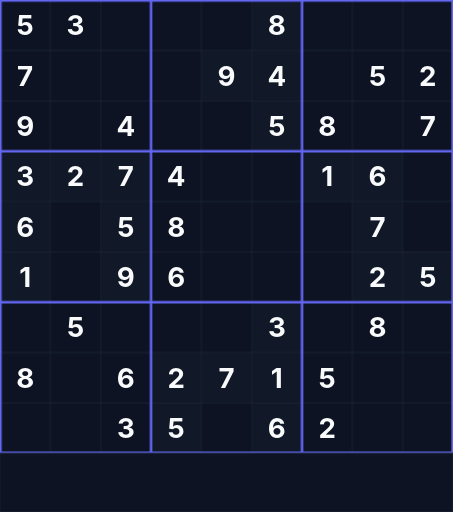
t = 0.00 s
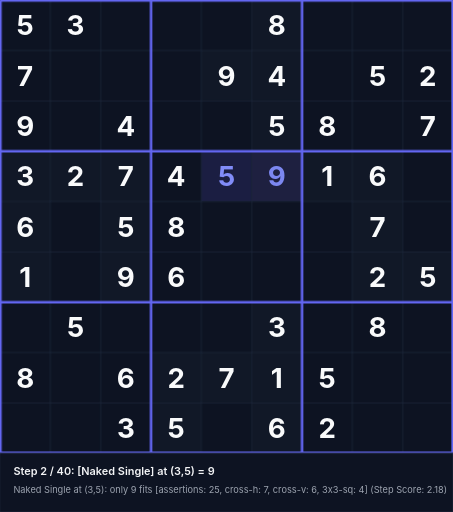
t = 1.58 s
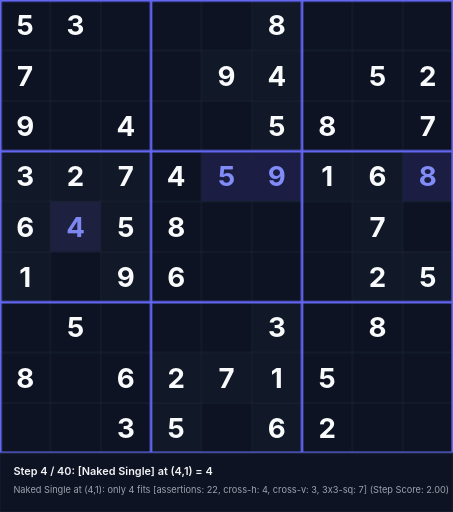
t = 3.38 s
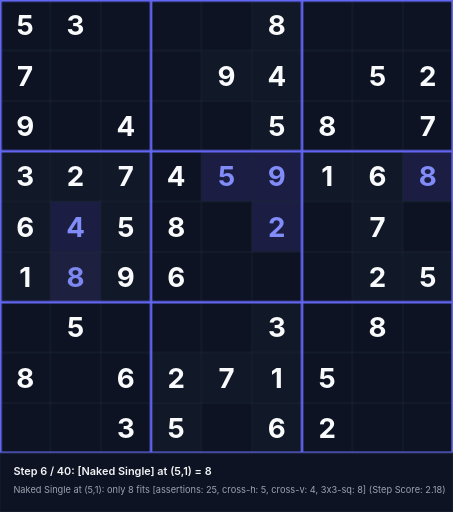
t = 5.18 s
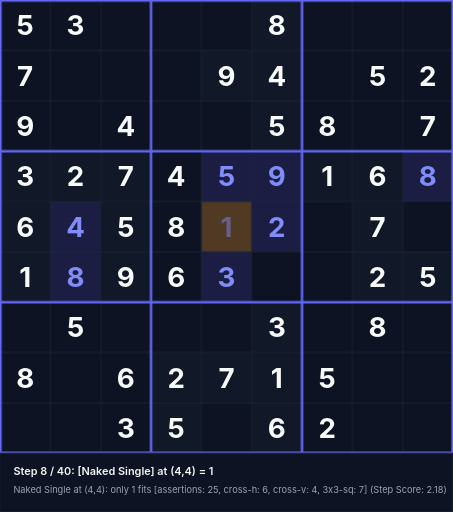
t = 6.55 s
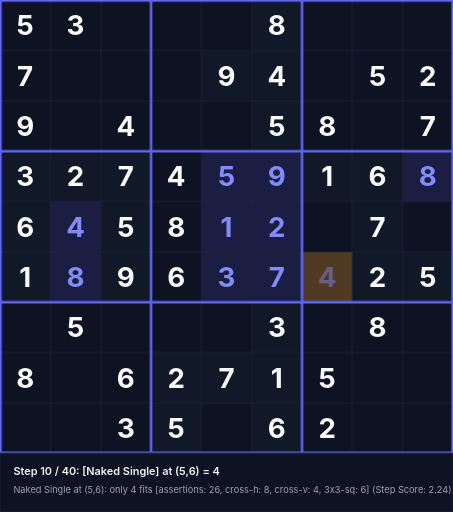
t = 8.35 s

The animated SVG that drew these frames (rendered in a browser with its animation timeline set to each time). Animation: 120 CSS @keyframes rules; frames cover the first 8.35 s, repeats indefinitely.

<svg xmlns="http://www.w3.org/2000/svg" viewBox="0 0 540 610" width="540" height="610">
<style>
  .text-given { font-family: 'Inter', system-ui, sans-serif; font-weight: 700; font-size: 33px; text-anchor: middle; dominant-baseline: central; fill: #f9fafb; }
  .text-step { font-family: 'Inter', system-ui, sans-serif; font-weight: 700; font-size: 33px; text-anchor: middle; dominant-baseline: central; fill: #818cf8; }
  .status-text { font-family: 'Inter', system-ui, sans-serif; font-weight: 600; font-size: 13px; fill: #f3f4f6; }
  .sub-status { font-family: 'Inter', system-ui, sans-serif; font-weight: 400; font-size: 11px; fill: #9ca3af; }
@keyframes anim-step-0 {
  0%, 0.00% { opacity: 0; }
  2.50%, 100% { opacity: 1; }
}
@keyframes anim-bg-0 {
  0%, 0.00% { fill: #0d1322; }
  0.10% { fill: rgba(245, 158, 11, 0.45); }
  2.50%, 100% { fill: rgba(99, 102, 241, 0.2); }
}
@keyframes anim-status-0 {
  0%, 0.00% { opacity: 0; }
  0.05%, 2.50% { opacity: 1; }
  2.55%, 100% { opacity: 0; }
}
.step-val-0 { animation: anim-step-0 36.0s infinite; }
.step-bg-0 { animation: anim-bg-0 36.0s infinite; }
.step-status-0 { animation: anim-status-0 36.0s infinite; }
@keyframes anim-step-1 {
  0%, 2.50% { opacity: 0; }
  5.00%, 100% { opacity: 1; }
}
@keyframes anim-bg-1 {
  0%, 2.50% { fill: #0d1322; }
  2.60% { fill: rgba(245, 158, 11, 0.45); }
  5.00%, 100% { fill: rgba(99, 102, 241, 0.2); }
}
@keyframes anim-status-1 {
  0%, 2.50% { opacity: 0; }
  2.55%, 5.00% { opacity: 1; }
  5.05%, 100% { opacity: 0; }
}
.step-val-1 { animation: anim-step-1 36.0s infinite; }
.step-bg-1 { animation: anim-bg-1 36.0s infinite; }
.step-status-1 { animation: anim-status-1 36.0s infinite; }
@keyframes anim-step-2 {
  0%, 5.00% { opacity: 0; }
  7.50%, 100% { opacity: 1; }
}
@keyframes anim-bg-2 {
  0%, 5.00% { fill: #0d1322; }
  5.10% { fill: rgba(245, 158, 11, 0.45); }
  7.50%, 100% { fill: rgba(99, 102, 241, 0.2); }
}
@keyframes anim-status-2 {
  0%, 5.00% { opacity: 0; }
  5.05%, 7.50% { opacity: 1; }
  7.55%, 100% { opacity: 0; }
}
.step-val-2 { animation: anim-step-2 36.0s infinite; }
.step-bg-2 { animation: anim-bg-2 36.0s infinite; }
.step-status-2 { animation: anim-status-2 36.0s infinite; }
@keyframes anim-step-3 {
  0%, 7.50% { opacity: 0; }
  10.00%, 100% { opacity: 1; }
}
@keyframes anim-bg-3 {
  0%, 7.50% { fill: #0d1322; }
  7.60% { fill: rgba(245, 158, 11, 0.45); }
  10.00%, 100% { fill: rgba(99, 102, 241, 0.2); }
}
@keyframes anim-status-3 {
  0%, 7.50% { opacity: 0; }
  7.55%, 10.00% { opacity: 1; }
  10.05%, 100% { opacity: 0; }
}
.step-val-3 { animation: anim-step-3 36.0s infinite; }
.step-bg-3 { animation: anim-bg-3 36.0s infinite; }
.step-status-3 { animation: anim-status-3 36.0s infinite; }
@keyframes anim-step-4 {
  0%, 10.00% { opacity: 0; }
  12.50%, 100% { opacity: 1; }
}
@keyframes anim-bg-4 {
  0%, 10.00% { fill: #0d1322; }
  10.10% { fill: rgba(245, 158, 11, 0.45); }
  12.50%, 100% { fill: rgba(99, 102, 241, 0.2); }
}
@keyframes anim-status-4 {
  0%, 10.00% { opacity: 0; }
  10.05%, 12.50% { opacity: 1; }
  12.55%, 100% { opacity: 0; }
}
.step-val-4 { animation: anim-step-4 36.0s infinite; }
.step-bg-4 { animation: anim-bg-4 36.0s infinite; }
.step-status-4 { animation: anim-status-4 36.0s infinite; }
@keyframes anim-step-5 {
  0%, 12.50% { opacity: 0; }
  15.00%, 100% { opacity: 1; }
}
@keyframes anim-bg-5 {
  0%, 12.50% { fill: #0d1322; }
  12.60% { fill: rgba(245, 158, 11, 0.45); }
  15.00%, 100% { fill: rgba(99, 102, 241, 0.2); }
}
@keyframes anim-status-5 {
  0%, 12.50% { opacity: 0; }
  12.55%, 15.00% { opacity: 1; }
  15.05%, 100% { opacity: 0; }
}
.step-val-5 { animation: anim-step-5 36.0s infinite; }
.step-bg-5 { animation: anim-bg-5 36.0s infinite; }
.step-status-5 { animation: anim-status-5 36.0s infinite; }
@keyframes anim-step-6 {
  0%, 15.00% { opacity: 0; }
  17.50%, 100% { opacity: 1; }
}
@keyframes anim-bg-6 {
  0%, 15.00% { fill: #0d1322; }
  15.10% { fill: rgba(245, 158, 11, 0.45); }
  17.50%, 100% { fill: rgba(99, 102, 241, 0.2); }
}
@keyframes anim-status-6 {
  0%, 15.00% { opacity: 0; }
  15.05%, 17.50% { opacity: 1; }
  17.55%, 100% { opacity: 0; }
}
.step-val-6 { animation: anim-step-6 36.0s infinite; }
.step-bg-6 { animation: anim-bg-6 36.0s infinite; }
.step-status-6 { animation: anim-status-6 36.0s infinite; }
@keyframes anim-step-7 {
  0%, 17.50% { opacity: 0; }
  20.00%, 100% { opacity: 1; }
}
@keyframes anim-bg-7 {
  0%, 17.50% { fill: #0d1322; }
  17.60% { fill: rgba(245, 158, 11, 0.45); }
  20.00%, 100% { fill: rgba(99, 102, 241, 0.2); }
}
@keyframes anim-status-7 {
  0%, 17.50% { opacity: 0; }
  17.55%, 20.00% { opacity: 1; }
  20.05%, 100% { opacity: 0; }
}
.step-val-7 { animation: anim-step-7 36.0s infinite; }
.step-bg-7 { animation: anim-bg-7 36.0s infinite; }
.step-status-7 { animation: anim-status-7 36.0s infinite; }
@keyframes anim-step-8 {
  0%, 20.00% { opacity: 0; }
  22.50%, 100% { opacity: 1; }
}
@keyframes anim-bg-8 {
  0%, 20.00% { fill: #0d1322; }
  20.10% { fill: rgba(245, 158, 11, 0.45); }
  22.50%, 100% { fill: rgba(99, 102, 241, 0.2); }
}
@keyframes anim-status-8 {
  0%, 20.00% { opacity: 0; }
  20.05%, 22.50% { opacity: 1; }
  22.55%, 100% { opacity: 0; }
}
.step-val-8 { animation: anim-step-8 36.0s infinite; }
.step-bg-8 { animation: anim-bg-8 36.0s infinite; }
.step-status-8 { animation: anim-status-8 36.0s infinite; }
@keyframes anim-step-9 {
  0%, 22.50% { opacity: 0; }
  25.00%, 100% { opacity: 1; }
}
@keyframes anim-bg-9 {
  0%, 22.50% { fill: #0d1322; }
  22.60% { fill: rgba(245, 158, 11, 0.45); }
  25.00%, 100% { fill: rgba(99, 102, 241, 0.2); }
}
@keyframes anim-status-9 {
  0%, 22.50% { opacity: 0; }
  22.55%, 25.00% { opacity: 1; }
  25.05%, 100% { opacity: 0; }
}
.step-val-9 { animation: anim-step-9 36.0s infinite; }
.step-bg-9 { animation: anim-bg-9 36.0s infinite; }
.step-status-9 { animation: anim-status-9 36.0s infinite; }
@keyframes anim-step-10 {
  0%, 25.00% { opacity: 0; }
  27.50%, 100% { opacity: 1; }
}
@keyframes anim-bg-10 {
  0%, 25.00% { fill: #0d1322; }
  25.10% { fill: rgba(245, 158, 11, 0.45); }
  27.50%, 100% { fill: rgba(99, 102, 241, 0.2); }
}
@keyframes anim-status-10 {
  0%, 25.00% { opacity: 0; }
  25.05%, 27.50% { opacity: 1; }
  27.55%, 100% { opacity: 0; }
}
.step-val-10 { animation: anim-step-10 36.0s infinite; }
.step-bg-10 { animation: anim-bg-10 36.0s infinite; }
.step-status-10 { animation: anim-status-10 36.0s infinite; }
@keyframes anim-step-11 {
  0%, 27.50% { opacity: 0; }
  30.00%, 100% { opacity: 1; }
}
@keyframes anim-bg-11 {
  0%, 27.50% { fill: #0d1322; }
  27.60% { fill: rgba(245, 158, 11, 0.45); }
  30.00%, 100% { fill: rgba(99, 102, 241, 0.2); }
}
@keyframes anim-status-11 {
  0%, 27.50% { opacity: 0; }
  27.55%, 30.00% { opacity: 1; }
  30.05%, 100% { opacity: 0; }
}
.step-val-11 { animation: anim-step-11 36.0s infinite; }
.step-bg-11 { animation: anim-bg-11 36.0s infinite; }
.step-status-11 { animation: anim-status-11 36.0s infinite; }
@keyframes anim-step-12 {
  0%, 30.00% { opacity: 0; }
  32.50%, 100% { opacity: 1; }
}
@keyframes anim-bg-12 {
  0%, 30.00% { fill: #0d1322; }
  30.10% { fill: rgba(245, 158, 11, 0.45); }
  32.50%, 100% { fill: rgba(99, 102, 241, 0.2); }
}
@keyframes anim-status-12 {
  0%, 30.00% { opacity: 0; }
  30.05%, 32.50% { opacity: 1; }
  32.55%, 100% { opacity: 0; }
}
.step-val-12 { animation: anim-step-12 36.0s infinite; }
.step-bg-12 { animation: anim-bg-12 36.0s infinite; }
.step-status-12 { animation: anim-status-12 36.0s infinite; }
@keyframes anim-step-13 {
  0%, 32.50% { opacity: 0; }
  35.00%, 100% { opacity: 1; }
}
@keyframes anim-bg-13 {
  0%, 32.50% { fill: #0d1322; }
  32.60% { fill: rgba(245, 158, 11, 0.45); }
  35.00%, 100% { fill: rgba(99, 102, 241, 0.2); }
}
@keyframes anim-status-13 {
  0%, 32.50% { opacity: 0; }
  32.55%, 35.00% { opacity: 1; }
  35.05%, 100% { opacity: 0; }
}
.step-val-13 { animation: anim-step-13 36.0s infinite; }
.step-bg-13 { animation: anim-bg-13 36.0s infinite; }
.step-status-13 { animation: anim-status-13 36.0s infinite; }
@keyframes anim-step-14 {
  0%, 35.00% { opacity: 0; }
  37.50%, 100% { opacity: 1; }
}
@keyframes anim-bg-14 {
  0%, 35.00% { fill: #0d1322; }
  35.10% { fill: rgba(245, 158, 11, 0.45); }
  37.50%, 100% { fill: rgba(99, 102, 241, 0.2); }
}
@keyframes anim-status-14 {
  0%, 35.00% { opacity: 0; }
  35.05%, 37.50% { opacity: 1; }
  37.55%, 100% { opacity: 0; }
}
.step-val-14 { animation: anim-step-14 36.0s infinite; }
.step-bg-14 { animation: anim-bg-14 36.0s infinite; }
.step-status-14 { animation: anim-status-14 36.0s infinite; }
@keyframes anim-step-15 {
  0%, 37.50% { opacity: 0; }
  40.00%, 100% { opacity: 1; }
}
@keyframes anim-bg-15 {
  0%, 37.50% { fill: #0d1322; }
  37.60% { fill: rgba(245, 158, 11, 0.45); }
  40.00%, 100% { fill: rgba(99, 102, 241, 0.2); }
}
@keyframes anim-status-15 {
  0%, 37.50% { opacity: 0; }
  37.55%, 40.00% { opacity: 1; }
  40.05%, 100% { opacity: 0; }
}
.step-val-15 { animation: anim-step-15 36.0s infinite; }
.step-bg-15 { animation: anim-bg-15 36.0s infinite; }
.step-status-15 { animation: anim-status-15 36.0s infinite; }
@keyframes anim-step-16 {
  0%, 40.00% { opacity: 0; }
  42.50%, 100% { opacity: 1; }
}
@keyframes anim-bg-16 {
  0%, 40.00% { fill: #0d1322; }
  40.10% { fill: rgba(245, 158, 11, 0.45); }
  42.50%, 100% { fill: rgba(99, 102, 241, 0.2); }
}
@keyframes anim-status-16 {
  0%, 40.00% { opacity: 0; }
  40.05%, 42.50% { opacity: 1; }
  42.55%, 100% { opacity: 0; }
}
.step-val-16 { animation: anim-step-16 36.0s infinite; }
.step-bg-16 { animation: anim-bg-16 36.0s infinite; }
.step-status-16 { animation: anim-status-16 36.0s infinite; }
@keyframes anim-step-17 {
  0%, 42.50% { opacity: 0; }
  45.00%, 100% { opacity: 1; }
}
@keyframes anim-bg-17 {
  0%, 42.50% { fill: #0d1322; }
  42.60% { fill: rgba(245, 158, 11, 0.45); }
  45.00%, 100% { fill: rgba(99, 102, 241, 0.2); }
}
@keyframes anim-status-17 {
  0%, 42.50% { opacity: 0; }
  42.55%, 45.00% { opacity: 1; }
  45.05%, 100% { opacity: 0; }
}
.step-val-17 { animation: anim-step-17 36.0s infinite; }
.step-bg-17 { animation: anim-bg-17 36.0s infinite; }
.step-status-17 { animation: anim-status-17 36.0s infinite; }
@keyframes anim-step-18 {
  0%, 45.00% { opacity: 0; }
  47.50%, 100% { opacity: 1; }
}
@keyframes anim-bg-18 {
  0%, 45.00% { fill: #0d1322; }
  45.10% { fill: rgba(245, 158, 11, 0.45); }
  47.50%, 100% { fill: rgba(99, 102, 241, 0.2); }
}
@keyframes anim-status-18 {
  0%, 45.00% { opacity: 0; }
  45.05%, 47.50% { opacity: 1; }
  47.55%, 100% { opacity: 0; }
}
.step-val-18 { animation: anim-step-18 36.0s infinite; }
.step-bg-18 { animation: anim-bg-18 36.0s infinite; }
.step-status-18 { animation: anim-status-18 36.0s infinite; }
@keyframes anim-step-19 {
  0%, 47.50% { opacity: 0; }
  50.00%, 100% { opacity: 1; }
}
@keyframes anim-bg-19 {
  0%, 47.50% { fill: #0d1322; }
  47.60% { fill: rgba(245, 158, 11, 0.45); }
  50.00%, 100% { fill: rgba(99, 102, 241, 0.2); }
}
@keyframes anim-status-19 {
  0%, 47.50% { opacity: 0; }
  47.55%, 50.00% { opacity: 1; }
  50.05%, 100% { opacity: 0; }
}
.step-val-19 { animation: anim-step-19 36.0s infinite; }
.step-bg-19 { animation: anim-bg-19 36.0s infinite; }
.step-status-19 { animation: anim-status-19 36.0s infinite; }
@keyframes anim-step-20 {
  0%, 50.00% { opacity: 0; }
  52.50%, 100% { opacity: 1; }
}
@keyframes anim-bg-20 {
  0%, 50.00% { fill: #0d1322; }
  50.10% { fill: rgba(245, 158, 11, 0.45); }
  52.50%, 100% { fill: rgba(99, 102, 241, 0.2); }
}
@keyframes anim-status-20 {
  0%, 50.00% { opacity: 0; }
  50.05%, 52.50% { opacity: 1; }
  52.55%, 100% { opacity: 0; }
}
.step-val-20 { animation: anim-step-20 36.0s infinite; }
.step-bg-20 { animation: anim-bg-20 36.0s infinite; }
.step-status-20 { animation: anim-status-20 36.0s infinite; }
@keyframes anim-step-21 {
  0%, 52.50% { opacity: 0; }
  55.00%, 100% { opacity: 1; }
}
@keyframes anim-bg-21 {
  0%, 52.50% { fill: #0d1322; }
  52.60% { fill: rgba(245, 158, 11, 0.45); }
  55.00%, 100% { fill: rgba(99, 102, 241, 0.2); }
}
@keyframes anim-status-21 {
  0%, 52.50% { opacity: 0; }
  52.55%, 55.00% { opacity: 1; }
  55.05%, 100% { opacity: 0; }
}
.step-val-21 { animation: anim-step-21 36.0s infinite; }
.step-bg-21 { animation: anim-bg-21 36.0s infinite; }
.step-status-21 { animation: anim-status-21 36.0s infinite; }
@keyframes anim-step-22 {
  0%, 55.00% { opacity: 0; }
  57.50%, 100% { opacity: 1; }
}
@keyframes anim-bg-22 {
  0%, 55.00% { fill: #0d1322; }
  55.10% { fill: rgba(245, 158, 11, 0.45); }
  57.50%, 100% { fill: rgba(99, 102, 241, 0.2); }
}
@keyframes anim-status-22 {
  0%, 55.00% { opacity: 0; }
  55.05%, 57.50% { opacity: 1; }
  57.55%, 100% { opacity: 0; }
}
.step-val-22 { animation: anim-step-22 36.0s infinite; }
.step-bg-22 { animation: anim-bg-22 36.0s infinite; }
.step-status-22 { animation: anim-status-22 36.0s infinite; }
@keyframes anim-step-23 {
  0%, 57.50% { opacity: 0; }
  60.00%, 100% { opacity: 1; }
}
@keyframes anim-bg-23 {
  0%, 57.50% { fill: #0d1322; }
  57.60% { fill: rgba(245, 158, 11, 0.45); }
  60.00%, 100% { fill: rgba(99, 102, 241, 0.2); }
}
@keyframes anim-status-23 {
  0%, 57.50% { opacity: 0; }
  57.55%, 60.00% { opacity: 1; }
  60.05%, 100% { opacity: 0; }
}
.step-val-23 { animation: anim-step-23 36.0s infinite; }
.step-bg-23 { animation: anim-bg-23 36.0s infinite; }
.step-status-23 { animation: anim-status-23 36.0s infinite; }
@keyframes anim-step-24 {
  0%, 60.00% { opacity: 0; }
  62.50%, 100% { opacity: 1; }
}
@keyframes anim-bg-24 {
  0%, 60.00% { fill: #0d1322; }
  60.10% { fill: rgba(245, 158, 11, 0.45); }
  62.50%, 100% { fill: rgba(99, 102, 241, 0.2); }
}
@keyframes anim-status-24 {
  0%, 60.00% { opacity: 0; }
  60.05%, 62.50% { opacity: 1; }
  62.55%, 100% { opacity: 0; }
}
.step-val-24 { animation: anim-step-24 36.0s infinite; }
.step-bg-24 { animation: anim-bg-24 36.0s infinite; }
.step-status-24 { animation: anim-status-24 36.0s infinite; }
@keyframes anim-step-25 {
  0%, 62.50% { opacity: 0; }
  65.00%, 100% { opacity: 1; }
}
@keyframes anim-bg-25 {
  0%, 62.50% { fill: #0d1322; }
  62.60% { fill: rgba(245, 158, 11, 0.45); }
  65.00%, 100% { fill: rgba(99, 102, 241, 0.2); }
}
@keyframes anim-status-25 {
  0%, 62.50% { opacity: 0; }
  62.55%, 65.00% { opacity: 1; }
  65.05%, 100% { opacity: 0; }
}
.step-val-25 { animation: anim-step-25 36.0s infinite; }
.step-bg-25 { animation: anim-bg-25 36.0s infinite; }
.step-status-25 { animation: anim-status-25 36.0s infinite; }
@keyframes anim-step-26 {
  0%, 65.00% { opacity: 0; }
  67.50%, 100% { opacity: 1; }
}
@keyframes anim-bg-26 {
  0%, 65.00% { fill: #0d1322; }
  65.10% { fill: rgba(245, 158, 11, 0.45); }
  67.50%, 100% { fill: rgba(99, 102, 241, 0.2); }
}
@keyframes anim-status-26 {
  0%, 65.00% { opacity: 0; }
  65.05%, 67.50% { opacity: 1; }
  67.55%, 100% { opacity: 0; }
}
.step-val-26 { animation: anim-step-26 36.0s infinite; }
.step-bg-26 { animation: anim-bg-26 36.0s infinite; }
.step-status-26 { animation: anim-status-26 36.0s infinite; }
@keyframes anim-step-27 {
  0%, 67.50% { opacity: 0; }
  70.00%, 100% { opacity: 1; }
}
@keyframes anim-bg-27 {
  0%, 67.50% { fill: #0d1322; }
  67.60% { fill: rgba(245, 158, 11, 0.45); }
  70.00%, 100% { fill: rgba(99, 102, 241, 0.2); }
}
@keyframes anim-status-27 {
  0%, 67.50% { opacity: 0; }
  67.55%, 70.00% { opacity: 1; }
  70.05%, 100% { opacity: 0; }
}
.step-val-27 { animation: anim-step-27 36.0s infinite; }
.step-bg-27 { animation: anim-bg-27 36.0s infinite; }
.step-status-27 { animation: anim-status-27 36.0s infinite; }
@keyframes anim-step-28 {
  0%, 70.00% { opacity: 0; }
  72.50%, 100% { opacity: 1; }
}
@keyframes anim-bg-28 {
  0%, 70.00% { fill: #0d1322; }
  70.10% { fill: rgba(245, 158, 11, 0.45); }
  72.50%, 100% { fill: rgba(99, 102, 241, 0.2); }
}
@keyframes anim-status-28 {
  0%, 70.00% { opacity: 0; }
  70.05%, 72.50% { opacity: 1; }
  72.55%, 100% { opacity: 0; }
}
.step-val-28 { animation: anim-step-28 36.0s infinite; }
.step-bg-28 { animation: anim-bg-28 36.0s infinite; }
.step-status-28 { animation: anim-status-28 36.0s infinite; }
@keyframes anim-step-29 {
  0%, 72.50% { opacity: 0; }
  75.00%, 100% { opacity: 1; }
}
@keyframes anim-bg-29 {
  0%, 72.50% { fill: #0d1322; }
  72.60% { fill: rgba(245, 158, 11, 0.45); }
  75.00%, 100% { fill: rgba(99, 102, 241, 0.2); }
}
@keyframes anim-status-29 {
  0%, 72.50% { opacity: 0; }
  72.55%, 75.00% { opacity: 1; }
  75.05%, 100% { opacity: 0; }
}
.step-val-29 { animation: anim-step-29 36.0s infinite; }
.step-bg-29 { animation: anim-bg-29 36.0s infinite; }
.step-status-29 { animation: anim-status-29 36.0s infinite; }
@keyframes anim-step-30 {
  0%, 75.00% { opacity: 0; }
  77.50%, 100% { opacity: 1; }
}
@keyframes anim-bg-30 {
  0%, 75.00% { fill: #0d1322; }
  75.10% { fill: rgba(245, 158, 11, 0.45); }
  77.50%, 100% { fill: rgba(99, 102, 241, 0.2); }
}
@keyframes anim-status-30 {
  0%, 75.00% { opacity: 0; }
  75.05%, 77.50% { opacity: 1; }
  77.55%, 100% { opacity: 0; }
}
.step-val-30 { animation: anim-step-30 36.0s infinite; }
.step-bg-30 { animation: anim-bg-30 36.0s infinite; }
.step-status-30 { animation: anim-status-30 36.0s infinite; }
@keyframes anim-step-31 {
  0%, 77.50% { opacity: 0; }
  80.00%, 100% { opacity: 1; }
}
@keyframes anim-bg-31 {
  0%, 77.50% { fill: #0d1322; }
  77.60% { fill: rgba(245, 158, 11, 0.45); }
  80.00%, 100% { fill: rgba(99, 102, 241, 0.2); }
}
@keyframes anim-status-31 {
  0%, 77.50% { opacity: 0; }
  77.55%, 80.00% { opacity: 1; }
  80.05%, 100% { opacity: 0; }
}
.step-val-31 { animation: anim-step-31 36.0s infinite; }
.step-bg-31 { animation: anim-bg-31 36.0s infinite; }
.step-status-31 { animation: anim-status-31 36.0s infinite; }
@keyframes anim-step-32 {
  0%, 80.00% { opacity: 0; }
  82.50%, 100% { opacity: 1; }
}
@keyframes anim-bg-32 {
  0%, 80.00% { fill: #0d1322; }
  80.10% { fill: rgba(245, 158, 11, 0.45); }
  82.50%, 100% { fill: rgba(99, 102, 241, 0.2); }
}
@keyframes anim-status-32 {
  0%, 80.00% { opacity: 0; }
  80.05%, 82.50% { opacity: 1; }
  82.55%, 100% { opacity: 0; }
}
.step-val-32 { animation: anim-step-32 36.0s infinite; }
.step-bg-32 { animation: anim-bg-32 36.0s infinite; }
.step-status-32 { animation: anim-status-32 36.0s infinite; }
@keyframes anim-step-33 {
  0%, 82.50% { opacity: 0; }
  85.00%, 100% { opacity: 1; }
}
@keyframes anim-bg-33 {
  0%, 82.50% { fill: #0d1322; }
  82.60% { fill: rgba(245, 158, 11, 0.45); }
  85.00%, 100% { fill: rgba(99, 102, 241, 0.2); }
}
@keyframes anim-status-33 {
  0%, 82.50% { opacity: 0; }
  82.55%, 85.00% { opacity: 1; }
  85.05%, 100% { opacity: 0; }
}
.step-val-33 { animation: anim-step-33 36.0s infinite; }
.step-bg-33 { animation: anim-bg-33 36.0s infinite; }
.step-status-33 { animation: anim-status-33 36.0s infinite; }
@keyframes anim-step-34 {
  0%, 85.00% { opacity: 0; }
  87.50%, 100% { opacity: 1; }
}
@keyframes anim-bg-34 {
  0%, 85.00% { fill: #0d1322; }
  85.10% { fill: rgba(245, 158, 11, 0.45); }
  87.50%, 100% { fill: rgba(99, 102, 241, 0.2); }
}
@keyframes anim-status-34 {
  0%, 85.00% { opacity: 0; }
  85.05%, 87.50% { opacity: 1; }
  87.55%, 100% { opacity: 0; }
}
.step-val-34 { animation: anim-step-34 36.0s infinite; }
.step-bg-34 { animation: anim-bg-34 36.0s infinite; }
.step-status-34 { animation: anim-status-34 36.0s infinite; }
@keyframes anim-step-35 {
  0%, 87.50% { opacity: 0; }
  90.00%, 100% { opacity: 1; }
}
@keyframes anim-bg-35 {
  0%, 87.50% { fill: #0d1322; }
  87.60% { fill: rgba(245, 158, 11, 0.45); }
  90.00%, 100% { fill: rgba(99, 102, 241, 0.2); }
}
@keyframes anim-status-35 {
  0%, 87.50% { opacity: 0; }
  87.55%, 90.00% { opacity: 1; }
  90.05%, 100% { opacity: 0; }
}
.step-val-35 { animation: anim-step-35 36.0s infinite; }
.step-bg-35 { animation: anim-bg-35 36.0s infinite; }
.step-status-35 { animation: anim-status-35 36.0s infinite; }
@keyframes anim-step-36 {
  0%, 90.00% { opacity: 0; }
  92.50%, 100% { opacity: 1; }
}
@keyframes anim-bg-36 {
  0%, 90.00% { fill: #0d1322; }
  90.10% { fill: rgba(245, 158, 11, 0.45); }
  92.50%, 100% { fill: rgba(99, 102, 241, 0.2); }
}
@keyframes anim-status-36 {
  0%, 90.00% { opacity: 0; }
  90.05%, 92.50% { opacity: 1; }
  92.55%, 100% { opacity: 0; }
}
.step-val-36 { animation: anim-step-36 36.0s infinite; }
.step-bg-36 { animation: anim-bg-36 36.0s infinite; }
.step-status-36 { animation: anim-status-36 36.0s infinite; }
@keyframes anim-step-37 {
  0%, 92.50% { opacity: 0; }
  95.00%, 100% { opacity: 1; }
}
@keyframes anim-bg-37 {
  0%, 92.50% { fill: #0d1322; }
  92.60% { fill: rgba(245, 158, 11, 0.45); }
  95.00%, 100% { fill: rgba(99, 102, 241, 0.2); }
}
@keyframes anim-status-37 {
  0%, 92.50% { opacity: 0; }
  92.55%, 95.00% { opacity: 1; }
  95.05%, 100% { opacity: 0; }
}
.step-val-37 { animation: anim-step-37 36.0s infinite; }
.step-bg-37 { animation: anim-bg-37 36.0s infinite; }
.step-status-37 { animation: anim-status-37 36.0s infinite; }
@keyframes anim-step-38 {
  0%, 95.00% { opacity: 0; }
  97.50%, 100% { opacity: 1; }
}
@keyframes anim-bg-38 {
  0%, 95.00% { fill: #0d1322; }
  95.10% { fill: rgba(245, 158, 11, 0.45); }
  97.50%, 100% { fill: rgba(99, 102, 241, 0.2); }
}
@keyframes anim-status-38 {
  0%, 95.00% { opacity: 0; }
  95.05%, 97.50% { opacity: 1; }
  97.55%, 100% { opacity: 0; }
}
.step-val-38 { animation: anim-step-38 36.0s infinite; }
.step-bg-38 { animation: anim-bg-38 36.0s infinite; }
.step-status-38 { animation: anim-status-38 36.0s infinite; }
@keyframes anim-step-39 {
  0%, 97.50% { opacity: 0; }
  100.00%, 100% { opacity: 1; }
}
@keyframes anim-bg-39 {
  0%, 97.50% { fill: #0d1322; }
  97.60% { fill: rgba(245, 158, 11, 0.45); }
  100.00%, 100% { fill: rgba(99, 102, 241, 0.2); }
}
@keyframes anim-status-39 {
  0%, 97.50% { opacity: 0; }
  97.55%, 100.00% { opacity: 1; }
  100.05%, 100% { opacity: 0; }
}
.step-val-39 { animation: anim-step-39 36.0s infinite; }
.step-bg-39 { animation: anim-bg-39 36.0s infinite; }
.step-status-39 { animation: anim-status-39 36.0s infinite; }
</style>
<rect width="540" height="610" fill="#090d16"/>
<rect x="0" y="0" width="60" height="60" fill="#0d1322"/>
<text x="30" y="30" class="text-given">5</text>
<rect x="60" y="0" width="60" height="60" fill="#0d1322"/>
<text x="90" y="30" class="text-given">3</text>
<rect x="300" y="0" width="60" height="60" fill="#111827"/>
<text x="330" y="30" class="text-given">8</text>
<rect x="0" y="60" width="60" height="60" fill="#0d1322"/>
<text x="30" y="90" class="text-given">7</text>
<rect x="240" y="60" width="60" height="60" fill="#111827"/>
<text x="270" y="90" class="text-given">9</text>
<rect x="300" y="60" width="60" height="60" fill="#111827"/>
<text x="330" y="90" class="text-given">4</text>
<rect x="420" y="60" width="60" height="60" fill="#0d1322"/>
<text x="450" y="90" class="text-given">5</text>
<rect x="480" y="60" width="60" height="60" fill="#0d1322"/>
<text x="510" y="90" class="text-given">2</text>
<rect x="0" y="120" width="60" height="60" fill="#0d1322"/>
<text x="30" y="150" class="text-given">9</text>
<rect x="120" y="120" width="60" height="60" fill="#0d1322"/>
<text x="150" y="150" class="text-given">4</text>
<rect x="300" y="120" width="60" height="60" fill="#111827"/>
<text x="330" y="150" class="text-given">5</text>
<rect x="360" y="120" width="60" height="60" fill="#0d1322"/>
<text x="390" y="150" class="text-given">8</text>
<rect x="480" y="120" width="60" height="60" fill="#0d1322"/>
<text x="510" y="150" class="text-given">7</text>
<rect x="0" y="180" width="60" height="60" fill="#111827"/>
<text x="30" y="210" class="text-given">3</text>
<rect x="60" y="180" width="60" height="60" fill="#111827"/>
<text x="90" y="210" class="text-given">2</text>
<rect x="120" y="180" width="60" height="60" fill="#111827"/>
<text x="150" y="210" class="text-given">7</text>
<rect x="180" y="180" width="60" height="60" fill="#0d1322"/>
<text x="210" y="210" class="text-given">4</text>
<rect x="360" y="180" width="60" height="60" fill="#111827"/>
<text x="390" y="210" class="text-given">1</text>
<rect x="420" y="180" width="60" height="60" fill="#111827"/>
<text x="450" y="210" class="text-given">6</text>
<rect x="0" y="240" width="60" height="60" fill="#111827"/>
<text x="30" y="270" class="text-given">6</text>
<rect x="120" y="240" width="60" height="60" fill="#111827"/>
<text x="150" y="270" class="text-given">5</text>
<rect x="180" y="240" width="60" height="60" fill="#0d1322"/>
<text x="210" y="270" class="text-given">8</text>
<rect x="420" y="240" width="60" height="60" fill="#111827"/>
<text x="450" y="270" class="text-given">7</text>
<rect x="0" y="300" width="60" height="60" fill="#111827"/>
<text x="30" y="330" class="text-given">1</text>
<rect x="120" y="300" width="60" height="60" fill="#111827"/>
<text x="150" y="330" class="text-given">9</text>
<rect x="180" y="300" width="60" height="60" fill="#0d1322"/>
<text x="210" y="330" class="text-given">6</text>
<rect x="420" y="300" width="60" height="60" fill="#111827"/>
<text x="450" y="330" class="text-given">2</text>
<rect x="480" y="300" width="60" height="60" fill="#111827"/>
<text x="510" y="330" class="text-given">5</text>
<rect x="60" y="360" width="60" height="60" fill="#0d1322"/>
<text x="90" y="390" class="text-given">5</text>
<rect x="300" y="360" width="60" height="60" fill="#111827"/>
<text x="330" y="390" class="text-given">3</text>
<rect x="420" y="360" width="60" height="60" fill="#0d1322"/>
<text x="450" y="390" class="text-given">8</text>
<rect x="0" y="420" width="60" height="60" fill="#0d1322"/>
<text x="30" y="450" class="text-given">8</text>
<rect x="120" y="420" width="60" height="60" fill="#0d1322"/>
<text x="150" y="450" class="text-given">6</text>
<rect x="180" y="420" width="60" height="60" fill="#111827"/>
<text x="210" y="450" class="text-given">2</text>
<rect x="240" y="420" width="60" height="60" fill="#111827"/>
<text x="270" y="450" class="text-given">7</text>
<rect x="300" y="420" width="60" height="60" fill="#111827"/>
<text x="330" y="450" class="text-given">1</text>
<rect x="360" y="420" width="60" height="60" fill="#0d1322"/>
<text x="390" y="450" class="text-given">5</text>
<rect x="120" y="480" width="60" height="60" fill="#0d1322"/>
<text x="150" y="510" class="text-given">3</text>
<rect x="180" y="480" width="60" height="60" fill="#111827"/>
<text x="210" y="510" class="text-given">5</text>
<rect x="300" y="480" width="60" height="60" fill="#111827"/>
<text x="330" y="510" class="text-given">6</text>
<rect x="360" y="480" width="60" height="60" fill="#0d1322"/>
<text x="390" y="510" class="text-given">2</text>
<rect x="240" y="180" width="60" height="60" class="step-bg-0"/>
<text x="270" y="210" class="text-step step-val-0">5</text>
<rect x="300" y="180" width="60" height="60" class="step-bg-1"/>
<text x="330" y="210" class="text-step step-val-1">9</text>
<rect x="480" y="180" width="60" height="60" class="step-bg-2"/>
<text x="510" y="210" class="text-step step-val-2">8</text>
<rect x="60" y="240" width="60" height="60" class="step-bg-3"/>
<text x="90" y="270" class="text-step step-val-3">4</text>
<rect x="300" y="240" width="60" height="60" class="step-bg-4"/>
<text x="330" y="270" class="text-step step-val-4">2</text>
<rect x="60" y="300" width="60" height="60" class="step-bg-5"/>
<text x="90" y="330" class="text-step step-val-5">8</text>
<rect x="240" y="300" width="60" height="60" class="step-bg-6"/>
<text x="270" y="330" class="text-step step-val-6">3</text>
<rect x="240" y="240" width="60" height="60" class="step-bg-7"/>
<text x="270" y="270" class="text-step step-val-7">1</text>
<rect x="300" y="300" width="60" height="60" class="step-bg-8"/>
<text x="330" y="330" class="text-step step-val-8">7</text>
<rect x="360" y="300" width="60" height="60" class="step-bg-9"/>
<text x="390" y="330" class="text-step step-val-9">4</text>
<rect x="180" y="360" width="60" height="60" class="step-bg-10"/>
<text x="210" y="390" class="text-step step-val-10">9</text>
<rect x="240" y="360" width="60" height="60" class="step-bg-11"/>
<text x="270" y="390" class="text-step step-val-11">4</text>
<rect x="0" y="360" width="60" height="60" class="step-bg-12"/>
<text x="30" y="390" class="text-step step-val-12">2</text>
<rect x="120" y="360" width="60" height="60" class="step-bg-13"/>
<text x="150" y="390" class="text-step step-val-13">1</text>
<rect x="120" y="0" width="60" height="60" class="step-bg-14"/>
<text x="150" y="30" class="text-step step-val-14">2</text>
<rect x="240" y="0" width="60" height="60" class="step-bg-15"/>
<text x="270" y="30" class="text-step step-val-15">6</text>
<rect x="360" y="0" width="60" height="60" class="step-bg-16"/>
<text x="390" y="30" class="text-step step-val-16">9</text>
<rect x="120" y="60" width="60" height="60" class="step-bg-17"/>
<text x="150" y="90" class="text-step step-val-17">8</text>
<rect x="240" y="120" width="60" height="60" class="step-bg-18"/>
<text x="270" y="150" class="text-step step-val-18">2</text>
<rect x="360" y="240" width="60" height="60" class="step-bg-19"/>
<text x="390" y="270" class="text-step step-val-19">3</text>
<rect x="360" y="60" width="60" height="60" class="step-bg-20"/>
<text x="390" y="90" class="text-step step-val-20">6</text>
<rect x="60" y="60" width="60" height="60" class="step-bg-21"/>
<text x="90" y="90" class="text-step step-val-21">1</text>
<rect x="180" y="60" width="60" height="60" class="step-bg-22"/>
<text x="210" y="90" class="text-step step-val-22">3</text>
<rect x="60" y="120" width="60" height="60" class="step-bg-23"/>
<text x="90" y="150" class="text-step step-val-23">6</text>
<rect x="180" y="120" width="60" height="60" class="step-bg-24"/>
<text x="210" y="150" class="text-step step-val-24">1</text>
<rect x="180" y="0" width="60" height="60" class="step-bg-25"/>
<text x="210" y="30" class="text-step step-val-25">7</text>
<rect x="420" y="120" width="60" height="60" class="step-bg-26"/>
<text x="450" y="150" class="text-step step-val-26">3</text>
<rect x="480" y="240" width="60" height="60" class="step-bg-27"/>
<text x="510" y="270" class="text-step step-val-27">9</text>
<rect x="360" y="360" width="60" height="60" class="step-bg-28"/>
<text x="390" y="390" class="text-step step-val-28">7</text>
<rect x="480" y="360" width="60" height="60" class="step-bg-29"/>
<text x="510" y="390" class="text-step step-val-29">6</text>
<rect x="60" y="420" width="60" height="60" class="step-bg-30"/>
<text x="90" y="450" class="text-step step-val-30">9</text>
<rect x="420" y="420" width="60" height="60" class="step-bg-31"/>
<text x="450" y="450" class="text-step step-val-31">4</text>
<rect x="420" y="0" width="60" height="60" class="step-bg-32"/>
<text x="450" y="30" class="text-step step-val-32">1</text>
<rect x="480" y="0" width="60" height="60" class="step-bg-33"/>
<text x="510" y="30" class="text-step step-val-33">4</text>
<rect x="480" y="420" width="60" height="60" class="step-bg-34"/>
<text x="510" y="450" class="text-step step-val-34">3</text>
<rect x="0" y="480" width="60" height="60" class="step-bg-35"/>
<text x="30" y="510" class="text-step step-val-35">4</text>
<rect x="60" y="480" width="60" height="60" class="step-bg-36"/>
<text x="90" y="510" class="text-step step-val-36">7</text>
<rect x="240" y="480" width="60" height="60" class="step-bg-37"/>
<text x="270" y="510" class="text-step step-val-37">8</text>
<rect x="420" y="480" width="60" height="60" class="step-bg-38"/>
<text x="450" y="510" class="text-step step-val-38">9</text>
<rect x="480" y="480" width="60" height="60" class="step-bg-39"/>
<text x="510" y="510" class="text-step step-val-39">1</text>
<line x1="60" y1="0" x2="60" y2="540" stroke="#1f293d" stroke-width="1"/>
<line x1="0" y1="60" x2="540" y2="60" stroke="#1f293d" stroke-width="1"/>
<line x1="120" y1="0" x2="120" y2="540" stroke="#1f293d" stroke-width="1"/>
<line x1="0" y1="120" x2="540" y2="120" stroke="#1f293d" stroke-width="1"/>
<line x1="240" y1="0" x2="240" y2="540" stroke="#1f293d" stroke-width="1"/>
<line x1="0" y1="240" x2="540" y2="240" stroke="#1f293d" stroke-width="1"/>
<line x1="300" y1="0" x2="300" y2="540" stroke="#1f293d" stroke-width="1"/>
<line x1="0" y1="300" x2="540" y2="300" stroke="#1f293d" stroke-width="1"/>
<line x1="420" y1="0" x2="420" y2="540" stroke="#1f293d" stroke-width="1"/>
<line x1="0" y1="420" x2="540" y2="420" stroke="#1f293d" stroke-width="1"/>
<line x1="480" y1="0" x2="480" y2="540" stroke="#1f293d" stroke-width="1"/>
<line x1="0" y1="480" x2="540" y2="480" stroke="#1f293d" stroke-width="1"/>
<line x1="0" y1="0" x2="0" y2="540" stroke="#6366f1" stroke-width="4"/>
<line x1="0" y1="0" x2="540" y2="0" stroke="#6366f1" stroke-width="4"/>
<line x1="180" y1="0" x2="180" y2="540" stroke="#6366f1" stroke-width="3"/>
<line x1="0" y1="180" x2="540" y2="180" stroke="#6366f1" stroke-width="3"/>
<line x1="360" y1="0" x2="360" y2="540" stroke="#6366f1" stroke-width="3"/>
<line x1="0" y1="360" x2="540" y2="360" stroke="#6366f1" stroke-width="3"/>
<line x1="540" y1="0" x2="540" y2="540" stroke="#6366f1" stroke-width="4"/>
<line x1="0" y1="540" x2="540" y2="540" stroke="#6366f1" stroke-width="4"/>
<rect x="0" y="540" width="540" height="70" fill="#0d1322" stroke="#1f293d" stroke-width="1"/>
<g class="step-status-0">
  <text x="16" y="566" class="status-text">Step 1 / 40: [Naked Single] at (3,4) = 5</text>
  <text x="16" y="588" class="sub-status">Naked Single at (3,4): only 5 fits [assertions: 19, cross-h: 6, cross-v: 2, 3x3-sq: 3] (Step Score: 1.82)</text>
</g>
<g class="step-status-1">
  <text x="16" y="566" class="status-text">Step 2 / 40: [Naked Single] at (3,5) = 9</text>
  <text x="16" y="588" class="sub-status">Naked Single at (3,5): only 9 fits [assertions: 25, cross-h: 7, cross-v: 6, 3x3-sq: 4] (Step Score: 2.18)</text>
</g>
<g class="step-status-2">
  <text x="16" y="566" class="status-text">Step 3 / 40: [Naked Single] at (3,8) = 8</text>
  <text x="16" y="588" class="sub-status">Naked Single at (3,8): only 8 fits [assertions: 24, cross-h: 8, cross-v: 3, 3x3-sq: 5] (Step Score: 2.12)</text>
</g>
<g class="step-status-3">
  <text x="16" y="566" class="status-text">Step 4 / 40: [Naked Single] at (4,1) = 4</text>
  <text x="16" y="588" class="sub-status">Naked Single at (4,1): only 4 fits [assertions: 22, cross-h: 4, cross-v: 3, 3x3-sq: 7] (Step Score: 2.00)</text>
</g>
<g class="step-status-4">
  <text x="16" y="566" class="status-text">Step 5 / 40: [Naked Single] at (4,5) = 2</text>
  <text x="16" y="588" class="sub-status">Naked Single at (4,5): only 2 fits [assertions: 25, cross-h: 5, cross-v: 7, 3x3-sq: 5] (Step Score: 2.18)</text>
</g>
<g class="step-status-5">
  <text x="16" y="566" class="status-text">Step 6 / 40: [Naked Single] at (5,1) = 8</text>
  <text x="16" y="588" class="sub-status">Naked Single at (5,1): only 8 fits [assertions: 25, cross-h: 5, cross-v: 4, 3x3-sq: 8] (Step Score: 2.18)</text>
</g>
<g class="step-status-6">
  <text x="16" y="566" class="status-text">Step 7 / 40: [Naked Single] at (5,4) = 3</text>
  <text x="16" y="588" class="sub-status">Naked Single at (5,4): only 3 fits [assertions: 23, cross-h: 6, cross-v: 3, 3x3-sq: 6] (Step Score: 2.06)</text>
</g>
<g class="step-status-7">
  <text x="16" y="566" class="status-text">Step 8 / 40: [Naked Single] at (4,4) = 1</text>
  <text x="16" y="588" class="sub-status">Naked Single at (4,4): only 1 fits [assertions: 25, cross-h: 6, cross-v: 4, 3x3-sq: 7] (Step Score: 2.18)</text>
</g>
<g class="step-status-8">
  <text x="16" y="566" class="status-text">Step 9 / 40: [Naked Single] at (5,5) = 7</text>
  <text x="16" y="588" class="sub-status">Naked Single at (5,5): only 7 fits [assertions: 31, cross-h: 7, cross-v: 8, 3x3-sq: 8] (Step Score: 2.54)</text>
</g>
<g class="step-status-9">
  <text x="16" y="566" class="status-text">Step 10 / 40: [Naked Single] at (5,6) = 4</text>
  <text x="16" y="588" class="sub-status">Naked Single at (5,6): only 4 fits [assertions: 26, cross-h: 8, cross-v: 4, 3x3-sq: 6] (Step Score: 2.24)</text>
</g>
<g class="step-status-10">
  <text x="16" y="566" class="status-text">Step 11 / 40: [Naked Single] at (6,3) = 9</text>
  <text x="16" y="588" class="sub-status">Naked Single at (6,3): only 9 fits [assertions: 22, cross-h: 3, cross-v: 5, 3x3-sq: 6] (Step Score: 2.00)</text>
</g>
<g class="step-status-11">
  <text x="16" y="566" class="status-text">Step 12 / 40: [Naked Single] at (6,4) = 4</text>
  <text x="16" y="588" class="sub-status">Naked Single at (6,4): only 4 fits [assertions: 24, cross-h: 4, cross-v: 5, 3x3-sq: 7] (Step Score: 2.12)</text>
</g>
<g class="step-status-12">
  <text x="16" y="566" class="status-text">Step 13 / 40: [Naked Single] at (6,0) = 2</text>
  <text x="16" y="588" class="sub-status">Naked Single at (6,0): only 2 fits [assertions: 24, cross-h: 5, cross-v: 7, 3x3-sq: 4] (Step Score: 2.12)</text>
</g>
<g class="step-status-13">
  <text x="16" y="566" class="status-text">Step 14 / 40: [Naked Single] at (6,2) = 1</text>
  <text x="16" y="588" class="sub-status">Naked Single at (6,2): only 1 fits [assertions: 25, cross-h: 6, cross-v: 6, 3x3-sq: 5] (Step Score: 2.18)</text>
</g>
<g class="step-status-14">
  <text x="16" y="566" class="status-text">Step 15 / 40: [Naked Single] at (0,2) = 2</text>
  <text x="16" y="588" class="sub-status">Naked Single at (0,2): only 2 fits [assertions: 23, cross-h: 3, cross-v: 7, 3x3-sq: 5] (Step Score: 2.06)</text>
</g>
<g class="step-status-15">
  <text x="16" y="566" class="status-text">Step 16 / 40: [Naked Single] at (0,4) = 6</text>
  <text x="16" y="588" class="sub-status">Naked Single at (0,4): only 6 fits [assertions: 22, cross-h: 4, cross-v: 6, 3x3-sq: 4] (Step Score: 2.00)</text>
</g>
<g class="step-status-16">
  <text x="16" y="566" class="status-text">Step 17 / 40: [Naked Single] at (0,6) = 9</text>
  <text x="16" y="588" class="sub-status">Naked Single at (0,6): only 9 fits [assertions: 22, cross-h: 5, cross-v: 5, 3x3-sq: 4] (Step Score: 2.00)</text>
</g>
<g class="step-status-17">
  <text x="16" y="566" class="status-text">Step 18 / 40: [Naked Single] at (1,2) = 8</text>
  <text x="16" y="588" class="sub-status">Naked Single at (1,2): only 8 fits [assertions: 27, cross-h: 5, cross-v: 8, 3x3-sq: 6] (Step Score: 2.30)</text>
</g>
<g class="step-status-18">
  <text x="16" y="566" class="status-text">Step 19 / 40: [Naked Single] at (2,4) = 2</text>
  <text x="16" y="588" class="sub-status">Naked Single at (2,4): only 2 fits [assertions: 25, cross-h: 5, cross-v: 7, 3x3-sq: 5] (Step Score: 2.18)</text>
</g>
<g class="step-status-19">
  <text x="16" y="566" class="status-text">Step 20 / 40: [Naked Single] at (4,6) = 3</text>
  <text x="16" y="588" class="sub-status">Naked Single at (4,6): only 3 fits [assertions: 28, cross-h: 7, cross-v: 6, 3x3-sq: 7] (Step Score: 2.36)</text>
</g>
<g class="step-status-20">
  <text x="16" y="566" class="status-text">Step 21 / 40: [Naked Single] at (1,6) = 6</text>
  <text x="16" y="588" class="sub-status">Naked Single at (1,6): only 6 fits [assertions: 26, cross-h: 6, cross-v: 7, 3x3-sq: 5] (Step Score: 2.24)</text>
</g>
<g class="step-status-21">
  <text x="16" y="566" class="status-text">Step 22 / 40: [Naked Single] at (1,1) = 1</text>
  <text x="16" y="588" class="sub-status">Naked Single at (1,1): only 1 fits [assertions: 27, cross-h: 7, cross-v: 5, 3x3-sq: 7] (Step Score: 2.30)</text>
</g>
<g class="step-status-22">
  <text x="16" y="566" class="status-text">Step 23 / 40: [Naked Single] at (1,3) = 3</text>
  <text x="16" y="588" class="sub-status">Naked Single at (1,3): only 3 fits [assertions: 28, cross-h: 8, cross-v: 6, 3x3-sq: 6] (Step Score: 2.36)</text>
</g>
<g class="step-status-23">
  <text x="16" y="566" class="status-text">Step 24 / 40: [Naked Single] at (2,1) = 6</text>
  <text x="16" y="588" class="sub-status">Naked Single at (2,1): only 6 fits [assertions: 28, cross-h: 6, cross-v: 6, 3x3-sq: 8] (Step Score: 2.36)</text>
</g>
<g class="step-status-24">
  <text x="16" y="566" class="status-text">Step 25 / 40: [Naked Single] at (2,3) = 1</text>
  <text x="16" y="588" class="sub-status">Naked Single at (2,3): only 1 fits [assertions: 29, cross-h: 7, cross-v: 7, 3x3-sq: 7] (Step Score: 2.42)</text>
</g>
<g class="step-status-25">
  <text x="16" y="566" class="status-text">Step 26 / 40: [Naked Single] at (0,3) = 7</text>
  <text x="16" y="588" class="sub-status">Naked Single at (0,3): only 7 fits [assertions: 30, cross-h: 6, cross-v: 8, 3x3-sq: 8] (Step Score: 2.48)</text>
</g>
<g class="step-status-26">
  <text x="16" y="566" class="status-text">Step 27 / 40: [Naked Single] at (2,7) = 3</text>
  <text x="16" y="588" class="sub-status">Naked Single at (2,7): only 3 fits [assertions: 27, cross-h: 8, cross-v: 5, 3x3-sq: 6] (Step Score: 2.30)</text>
</g>
<g class="step-status-27">
  <text x="16" y="566" class="status-text">Step 28 / 40: [Naked Single] at (4,8) = 9</text>
  <text x="16" y="588" class="sub-status">Naked Single at (4,8): only 9 fits [assertions: 28, cross-h: 8, cross-v: 4, 3x3-sq: 8] (Step Score: 2.36)</text>
</g>
<g class="step-status-28">
  <text x="16" y="566" class="status-text">Step 29 / 40: [Naked Single] at (6,6) = 7</text>
  <text x="16" y="588" class="sub-status">Naked Single at (6,6): only 7 fits [assertions: 26, cross-h: 7, cross-v: 8, 3x3-sq: 3] (Step Score: 2.24)</text>
</g>
<g class="step-status-29">
  <text x="16" y="566" class="status-text">Step 30 / 40: [Naked Single] at (6,8) = 6</text>
  <text x="16" y="588" class="sub-status">Naked Single at (6,8): only 6 fits [assertions: 25, cross-h: 8, cross-v: 5, 3x3-sq: 4] (Step Score: 2.18)</text>
</g>
<g class="step-status-30">
  <text x="16" y="566" class="status-text">Step 31 / 40: [Naked Single] at (7,1) = 9</text>
  <text x="16" y="588" class="sub-status">Naked Single at (7,1): only 9 fits [assertions: 27, cross-h: 6, cross-v: 7, 3x3-sq: 6] (Step Score: 2.30)</text>
</g>
<g class="step-status-31">
  <text x="16" y="566" class="status-text">Step 32 / 40: [Naked Single] at (7,7) = 4</text>
  <text x="16" y="588" class="sub-status">Naked Single at (7,7): only 4 fits [assertions: 26, cross-h: 7, cross-v: 6, 3x3-sq: 5] (Step Score: 2.24)</text>
</g>
<g class="step-status-32">
  <text x="16" y="566" class="status-text">Step 33 / 40: [Naked Single] at (0,7) = 1</text>
  <text x="16" y="588" class="sub-status">Naked Single at (0,7): only 1 fits [assertions: 29, cross-h: 7, cross-v: 7, 3x3-sq: 7] (Step Score: 2.42)</text>
</g>
<g class="step-status-33">
  <text x="16" y="566" class="status-text">Step 34 / 40: [Naked Single] at (0,8) = 4</text>
  <text x="16" y="588" class="sub-status">Naked Single at (0,8): only 4 fits [assertions: 30, cross-h: 8, cross-v: 6, 3x3-sq: 8] (Step Score: 2.48)</text>
</g>
<g class="step-status-34">
  <text x="16" y="566" class="status-text">Step 35 / 40: [Naked Single] at (7,8) = 3</text>
  <text x="16" y="588" class="sub-status">Naked Single at (7,8): only 3 fits [assertions: 29, cross-h: 8, cross-v: 7, 3x3-sq: 6] (Step Score: 2.42)</text>
</g>
<g class="step-status-35">
  <text x="16" y="566" class="status-text">Step 36 / 40: [Naked Single] at (8,0) = 4</text>
  <text x="16" y="588" class="sub-status">Naked Single at (8,0): only 4 fits [assertions: 27, cross-h: 4, cross-v: 8, 3x3-sq: 7] (Step Score: 2.30)</text>
</g>
<g class="step-status-36">
  <text x="16" y="566" class="status-text">Step 37 / 40: [Naked Single] at (8,1) = 7</text>
  <text x="16" y="588" class="sub-status">Naked Single at (8,1): only 7 fits [assertions: 29, cross-h: 5, cross-v: 8, 3x3-sq: 8] (Step Score: 2.42)</text>
</g>
<g class="step-status-37">
  <text x="16" y="566" class="status-text">Step 38 / 40: [Naked Single] at (8,4) = 8</text>
  <text x="16" y="588" class="sub-status">Naked Single at (8,4): only 8 fits [assertions: 30, cross-h: 6, cross-v: 8, 3x3-sq: 8] (Step Score: 2.48)</text>
</g>
<g class="step-status-38">
  <text x="16" y="566" class="status-text">Step 39 / 40: [Naked Single] at (8,7) = 9</text>
  <text x="16" y="588" class="sub-status">Naked Single at (8,7): only 9 fits [assertions: 30, cross-h: 7, cross-v: 8, 3x3-sq: 7] (Step Score: 2.48)</text>
</g>
<g class="step-status-39">
  <text x="16" y="566" class="status-text">Step 40 / 40: [Naked Single] at (8,8) = 1</text>
  <text x="16" y="588" class="sub-status">Naked Single at (8,8): only 1 fits [assertions: 32, cross-h: 8, cross-v: 8, 3x3-sq: 8] (Step Score: 2.60)</text>
</g>
</svg>
